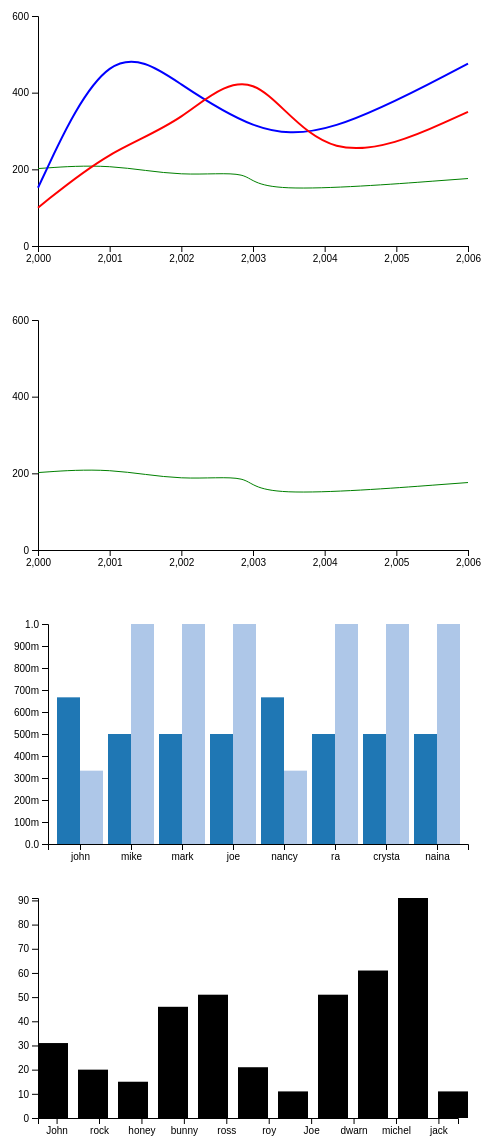
D3 v4 page, settled after 480 driven frames (8 s of simulated time); the page loaded 1 data file(s).


			(function(i,s,o,g,r,a,m){i['GoogleAnalyticsObject']=r;i[r]=i[r]||function(){
				(i[r].q=i[r].q||[]).push(arguments)},i[r].l=1*new Date();a=s.createElement(o),
				m=s.getElementsByTagName(o)[0];a.async=1;a.src=g;m.parentNode.insertBefore(a,m)
									})(window,document,'script','//www.google-analytics.com/analytics.js','ga');
			ga('create', 'UA-XXXXX-X', 'auto');
			ga('send', 'pageview');
		

			var data = [{
				"sale": "202",
				"year": "2000"
			}, {
				"sale": "215",
				"year": "2001"
			}, {
				"sale": "179",
				"year": "2002"
			}, {
				"sale": "199",
				"year": "2003"
			}, {
				"sale": "134",
				"year": "2003"
			}, {
				"sale": "176",
				"year": "2006"
			}];
			var data2 = [{
				"sale": "152",
				"year": "2000"
			}, {
				"sale": "550",
				"year": "2001"
			}, {
				"sale": "420",
				"year": "2002"
			}, {
				"sale": "300",
				"year": "2003"
			}, {
				"sale": "280",
				"year": "2004"
			}, {
				"sale": "476",
				"year": "2006"
			}];
			var data3 = [{
				"sale": "100",
				"year": "2000"
			}, {
				"sale": "250",
				"year": "2001"
			}, {
				"sale": "320",
				"year": "2002"
			}, {
				"sale": "500",
				"year": "2003"
			}, {
				"sale": "180",
				"year": "2004"
			}, {
				"sale": "350",
				"year": "2006"
			}];


			var vis = d3.select("#visualisation"),
				WIDTH = 480,
				HEIGHT = 270,
				MARGINS = {
					top: 20,
					right: 20,
					bottom: 20,
					left: 30
				},

				xScale = d3.scaleLinear()
			.range([MARGINS.left, WIDTH - MARGINS.right])
			.domain([2000, 2006]),

				yScale = d3.scaleLinear()
			.range([HEIGHT - MARGINS.top, MARGINS.bottom])
			.domain([0, 600]),

				xAxis = d3.axisBottom()
			.scale(xScale)
			.ticks(5);



			vis.append("svg:g")
				.attr("transform", "translate(0," + (HEIGHT - MARGINS.bottom) + ")")
				.call(xAxis);


			yAxis = d3.axisLeft()
				.scale(yScale)
				.ticks(3)

			vis.append("svg:g")
				.attr("transform", "translate(" + (MARGINS.left) + ",0)")
				.call(yAxis);

			var lineGen = d3.line()
			.x(function (d) {
				return xScale(d.year);
			})
			.y(function (d) {
				return yScale(d.sale);
			})
			.curve(d3.curveBasis);
			//.interpolate("basis");

			vis.append('svg:path')
				.attr('d', lineGen(data))
				.attr('stroke', 'green')
				.attr('stroke-width', 1)
				.attr('fill', 'none');
			vis.append('svg:path')
				.attr('d', lineGen(data2))
				.attr('stroke', 'blue')
				.attr('stroke-width', 2)
				.attr('fill', 'none');
			vis.append('svg:path')
				.attr('d', lineGen(data3))
				.attr('stroke', 'red')
				.attr('stroke-width', 2)
				.attr('fill', 'none');




		


			var vis = d3.select("#visualisation1"),
				WIDTH = 480,
				HEIGHT = 270,
				MARGINS = {
					top: 20,
					right: 20,
					bottom: 20,
					left: 30
				},

				xScale = d3.scaleLinear()
			.range([MARGINS.left, WIDTH - MARGINS.right])
			.domain([2000, 2006]),

				yScale = d3.scaleLinear()
			.range([HEIGHT - MARGINS.top, MARGINS.bottom])
			.domain([0, 600]),

				xAxis = d3.axisBottom()
			.ticks(5)
			.scale(xScale);



			vis.append("svg:g")
				.attr("transform", "translate(0," + (HEIGHT - MARGINS.bottom) + ")")
				.call(xAxis);


			yAxis = d3.axisLeft()
				.scale(yScale)
				.ticks(3)

			vis.append("svg:g")
				.attr("transform", "translate(" + (MARGINS.left) + ",0)")
				.call(yAxis);

			var lineGen = d3.line()
			.x(function (d) {
				return xScale(d.year);
			})
			.y(function (d) {
				return yScale(d.sale);
			})
			.curve(d3.curveBasis);

			vis.append('svg:path')
				.attr('d', lineGen(data))
				.attr('stroke', 'green')
				.attr('stroke-width', 1)
				.attr('fill', 'none');

		

			var margin = { top: 20, right: 20, bottom: 30, left: 40 },
				width = 480 - margin.left - margin.right, //900
				height = 270 - margin.top - margin.bottom; //450
			var x0 = d3.scaleBand()
			.rangeRound([0, width])
			.padding(0.1);

			var x1 = d3.scaleBand();

			var y = d3.scaleLinear()
			.range([height, 0]);

			var colorRange = d3.scaleOrdinal(d3.schemeCategory20);
			var color = d3.scaleOrdinal()
			.range(colorRange.range());

			var xAxis = d3.axisBottom()
			.scale(x0)
			.ticks(0)

			var yAxis = d3.axisLeft()
			.scale(y)
			.tickFormat(d3.format(".2s"));

			var divTooltip = d3.select("body").append("div").attr("class", "toolTip");

			d3.json("geojson/playerinfo/pi.json", function (error, dataset) {
				var svg = d3.select("#bar1")
				.attr("width", width + margin.left + margin.right)
				.attr("height", height + margin.top + margin.bottom)
				.append("g")
				.attr("transform", "translate(" + margin.left + "," + margin.top + ")");


				dataset = [
					{label:"john", "Not Satisfied":20, "Not Much Satisfied":10, },
					{label:"mike", "Not Satisfied":15, "Not Much Satisfied":30,},
					{label:"mark", "Not Satisfied":15, "Not Much Satisfied":30,},
					{label:"joe", "Not Satisfied":15, "Not Much Satisfied":30, },
					{label:"nancy", "Not Satisfied":20, "Not Much Satisfied":10, },
					{label:"ra", "Not Satisfied":15, "Not Much Satisfied":30,},
					{label:"crysta", "Not Satisfied":15, "Not Much Satisfied":30, },
					{label:"naina", "Not Satisfied":15, "Not Much Satisfied":30}
				];

				var options = d3.keys(dataset[0]).filter(function(key) { return (key !== "label"); });

				dataset.forEach(function(d) {
					d.valores = options.map(function(name) { return {name: name, value: +d[name]}; });
				});

				x0.domain(dataset.map(function(d) { return d.label; }));
				x1.domain(options).rangeRound([0, x0.bandwidth()]);
				y.domain([0, d3.max(dataset, function(d) { return d3.max(d.valores, function(d) { return d.value; }); })]);

				svg.append("g")
					.attr("class", "x-axis")
					.attr("transform", "translate(0," + height + ")")
					.attr("value","")
					.call(xAxis);

				svg.append("g")
					.attr("class", "y axis")
					.call(yAxis)
					.append("text")
					.attr("transform", "rotate(-90)")
					.attr("y", 6)
					.attr("dy", ".71em")
					.style("text-anchor", "end")

				var bar = svg.selectAll(".bar")
				.data(dataset)
				.enter().append("g")
				.attr("class", "rect")
				.attr("transform", function(d) { return "translate(" + x0(d.label) + ",0)"; });

				bar.selectAll("rect")
					.data(function(d) { return d.valores; })
					.enter().append("rect")
					.attr("width", x1.bandwidth())
					.attr("x", function(d) { return x1(d.name); })
					.attr("y", function(d) { return y(d.value); })
					.attr("value", function(d){return d.name;})
					.attr("height", function(d) { return height - y(d.value); })
					.style("fill", function(d) { return color(d.name); });
			});

		


			// set the dimensions and margins of the graph
			var margin = { top: 20, right: 20, bottom: 30, left: 40 },
				width = 480 - margin.left - margin.right, //900
				height = 270 - margin.top - margin.bottom; //450

			// set the ranges
			var x = d3.scaleBand()
			.range([0, width])
			.paddingInner(0.1);
			var y = d3.scaleLinear()
			.range([height, 0]);

			// append the svg object to the body of the page
			// append a 'group' element to 'svg'
			// moves the 'group' element to the top left margin
			var svg = d3.select("#bar").append("svg")
			.attr("width", 480) //960
			.attr("height", 270) //500
			.append("g")
			.attr("transform",
				  "translate(30 , 20)");

			// get the data
			d3.json("geojson/playerinfo/pi.json", function (error, data) {
				if (error) throw error;

				// format the data
				data.forEach(function (d) {
					d.age = +d.age;
				});

				// Scale the range of the data in the domains
				x.domain(data.map(function (d) { return d.name; }));
				y.domain([0, d3.max(data, function (d) { return d.age; })]);

				// append the rectangles for the bar chart
				svg.selectAll(".bar")
					.data(data)
					.enter().append("rect")
					.attr("class", "bar")
					.attr("x", function (d, i) { return i * 40 })
					.attr("width", 30)
					.attr("y", function (d) { return y(d.age); })
					.attr("height", function (d) { return height - y(d.age); });

				// add the x Axis
				svg.append("g")
					.attr("transform", "translate(0," + height + ")")
					.call(d3.axisBottom(x));

				// add the y Axis
				svg.append("g")
					.call(d3.axisLeft(y));

			});

		
// ── scripts/main.js
/*!
 *
 *  Web Starter Kit
 *  Copyright 2015 Google Inc. All rights reserved.
 *
 *  Licensed under the Apache License, Version 2.0 (the "License");
 *  you may not use this file except in compliance with the License.
 *  You may obtain a copy of the License at
 *
 *    https://www.apache.org/licenses/LICENSE-2.0
 *
 *  Unless required by applicable law or agreed to in writing, software
 *  distributed under the License is distributed on an "AS IS" BASIS,
 *  WITHOUT WARRANTIES OR CONDITIONS OF ANY KIND, either express or implied.
 *  See the License for the specific language governing permissions and
 *  limitations under the License
 *
 */
/* eslint-env browser */
(function() {
  'use strict';

  // Check to make sure service workers are supported in the current browser,
  // and that the current page is accessed from a secure origin. Using a
  // service worker from an insecure origin will trigger JS console errors. See
  // http://www.chromium.org/Home/chromium-security/prefer-secure-origins-for-powerful-new-features
  var isLocalhost = Boolean(window.location.hostname === 'localhost' ||
      // [::1] is the IPv6 localhost address.
      window.location.hostname === '[::1]' ||
      // 127.0.0.1/8 is considered localhost for IPv4.
      window.location.hostname.match(
        /^127(?:\.(?:25[0-5]|2[0-4][0-9]|[01]?[0-9][0-9]?)){3}$/
      )
    );

  if ('serviceWorker' in navigator &&
      (window.location.protocol === 'https:' || isLocalhost)) {
    navigator.serviceWorker.register('service-worker.js')
    .then(function(registration) {
      // updatefound is fired if service-worker.js changes.
      registration.onupdatefound = function() {
        // updatefound is also fired the very first time the SW is installed,
        // and there's no need to prompt for a reload at that point.
        // So check here to see if the page is already controlled,
        // i.e. whether there's an existing service worker.
        if (navigator.serviceWorker.controller) {
          // The updatefound event implies that registration.installing is set:
          // https://slightlyoff.github.io/ServiceWorker/spec/service_worker/index.html#service-worker-container-updatefound-event
          var installingWorker = registration.installing;

          installingWorker.onstatechange = function() {
            switch (installingWorker.state) {
              case 'installed':
                // At this point, the old content will have been purged and the
                // fresh content will have been added to the cache.
                // It's the perfect time to display a "New content is
                // available; please refresh." message in the page's interface.
                break;

              case 'redundant':
                throw new Error('The installing ' +
                                'service worker became redundant.');

              default:
                // Ignore
            }
          };
        }
      };
    }).catch(function(e) {
      console.error('Error during service worker registration:', e);
    });
  }

  function responsivefy(svg) {
    // var container = d3.select(svg.node().parentNode),
    //   width = parseInt(svg.style('width')),
    //   height = parseInt(svg.style('height')),
    //   aspect = width / height;
    // svg.attr('viewBox', '0 0 ' + width + ' ' + height)
    //   .attr('preserveAspectRatio', 'xMinYMid')
    //   .call(resize);
    // d3.select(window).on('resize.' + container.attr('id'), resize);
    // function resize() {
    //   var targetWidth = parseInt(container.style('width'));
    //   svg.attr('width', targetWidth);
    //   svg.attr('height', Math.round(targetWidth / aspect));
    // }
  }

  // Your custom JavaScript goes here
  (function(d3) {
    var w = 500;
    var h = 300;

    var projection = d3.geoAlbersUsa()
      .translate([w / 2, h / 2])
      .scale([500]);

    var path = d3.geoPath()
      .projection(projection);

    var color = d3.scaleQuantize()
      .range(['#25AE9C', '#94D4CC', '#CFD3DD']);
      // .range(['rgb(158,121,252)', 'rgb(83,216,234)', 'rgb(245,125,161)', 'rgb(145,161,245)']);

    var svg = d3.select('.geojson')
      .append('svg')
      .attr('width', w)
      .attr('height', h)
      .call(responsivefy);

    d3.csv('geojson/us-ag-productivity.csv', function(data) {

      color.domain([
        d3.min(data, function(d) {
          return d.value;
        }),
        d3.max(data, function(d) {
          return d.value;
        })
      ]);

      d3.json('geojson/us-states.json', function(json) {

        for (var i = 0; i < data.length; i++) {
          var dataState = data[i].state;
          var dataValue = parseFloat(data[i].value);
          for (var j = 0; j < json.features.length; j++) {
            var jsonState = json.features[j].properties.name;
            if (dataState === jsonState) {
              json.features[j].properties.value = dataValue;
              break;
            }
          }
        }
        svg.selectAll('path')
          .data(json.features)
          .enter()
          .append('path')
          .attr('d', path)
          .style('fill', function(d) {
            var value = d.properties.value;
            if (value) {
              return color(value);
            } else {
              return '#ccc';
            }
          })
          .style('fill-opacity', '0.9')
          .on('mouseover', function() {
            d3.select(this)
              .style('fill-opacity', '1');
          })
          .on('mouseout', function() {
            d3.select(this)
              .style('fill-opacity', '0.9');
          });
      });
    });
  })(window.d3);

  (function(d3) {
    var w = 800;
    var h = 150;
    var padding = 20;

    var dataset, xScale, yScale, xAxis, yAxis, area;
    var parseTime = d3.timeParse('%Y-%m');

    var formatTime = d3.timeFormat('%b %Y');
    var rowConverter = function(d, i, cols) {
      var row = {
        date: parseTime(d.Date)
      };
      for (var i = 1; i < cols.length; i++) {
        var col = cols[i];
        if (d[cols[i]]) {
          row[cols[i]] = +d[cols[i]];
        } else {
          row[cols[i]] = 0;
        }
      }

      return row;
    };

    var stack = d3.stack()
      .order(d3.stackOrderDescending);

    // var color = d3.scaleQuantize()
    //   .range(['#25AE9C', '#B2AFC4', '#8C87A6', '#94D4CC', '#332A60']);

    var color = ['#25AE9C', '#94D4CC', '#CFD3DD'];

    d3.csv('geojson/ev_sales_data.csv', rowConverter, function(data) {
      var dataset = data;
      var keys = dataset.columns;
      keys.shift();
      stack.keys(keys);

      var series = stack(dataset);
      xScale = d3.scaleTime()
        .domain([
          d3.min(dataset, function(d) {
            return d.date;
          }),
          d3.max(dataset, function(d) {
            return d.date;
          })
        ])
        .range([padding, w - padding * 2]);

      yScale = d3.scaleLinear()
        .domain([
          0,
          d3.max(dataset, function(d) {
            var sum = 0;

            for (var i = 0; i < keys.length; i++) {
              sum += d[keys[i]];
            }

            return sum;
          })
        ])
        .range([h - padding, padding / 2])
        .nice();

      xAxis = d3.axisBottom()
        .scale(xScale)
        .ticks(15)
        .tickSize(0)
        .tickSizeOuter(0);

      area = d3.area()
        .curve(d3.curveBasis)
        .x(function(d) {
          return xScale(d.data.date);
        })
        .y0(function(d) {
          return yScale(d[0]);
        })
        .y1(function(d) {
          return yScale(d[1]);
        });

      var svg = d3.select('.areagraph')
        .append('svg')
        .attr('width', w)
        .attr('height', h)
        .call(responsivefy);

      svg.selectAll('path')
        .data(series)
        .enter()
        .append('path')
        .attr('class', 'area')
        .attr('d', area)
        .attr('fill', function(d, i) {
          console.log(i);
          return color[i];
          // return d3.schemeCategory20[i];
        })
        .append('title')
        .text(function(d) {
          return d.key;
        });

      // svg.append('g')
      //   .attr('class', 'axis')
      //   .attr('transform', 'translate(0,' + (h - padding) + ')')
      //   .call(xAxis);

    });
  })(window.d3);

  (function(d3) {
    var w = 800;
    var h = 300;
    var padding = 20;

    var dataset, xScale, yScale, xAxis, yAxis, area;
    var parseTime = d3.timeParse('%Y-%m');

    var formatTime = d3.timeFormat('%b %Y');
    var rowConverter = function(d, i, cols) {
      var row = {
        date: parseTime(d.Date)
      };
      for (var i = 1; i < cols.length; i++) {
        var col = cols[i];
        if (d[cols[i]]) {
          row[cols[i]] = +d[cols[i]];
        } else {
          row[cols[i]] = 0;
        }
      }

      return row;
    };

    var stack = d3.stack()
      .order(d3.stackOrderDescending);

    var color = d3.scaleQuantize()
      .range(['#25AE9C', '#B2AFC4', '#8C87A6', '#94D4CC', '#332A60']);
    // var color = ['#25AE9C', '#B2AFC4', '#8C87A6', '#94D4CC', '#332A60'];

    d3.csv('geojson/traffic_data.csv', rowConverter, function(data) {
      var dataset = data;
      var keys = dataset.columns;
      keys.shift();
      stack.keys(keys);

      var series = stack(dataset);
      xScale = d3.scaleTime()
        .domain([
          d3.min(dataset, function(d) {
            return d.date;
          }),
          d3.max(dataset, function(d) {
            return d.date;
          })
        ])
        .range([padding, w - padding * 2]);

      yScale = d3.scaleLinear()
        .domain([
          0,
          d3.max(dataset, function(d) {
            var sum = 0;

            for (var i = 0; i < keys.length; i++) {
              sum += d[keys[i]];
            }

            return sum;
          })
        ])
        .range([h - padding, padding / 2])
        .nice();

      area = d3.area()
        .curve(d3.curveBasis)
        .x(function(d) {
          console.log(d);
          return xScale(d.data.date);
        })
        .y0(function(d) {
          return yScale(d[0]);
        })
        .y1(function(d) {
          return yScale(d[1]);
        });

      var svg = d3.select('.traffic')
        .append('svg')
        .attr('width', w)
        .attr('height', h)
        .call(responsivefy);

      svg.selectAll('path')
        .data(series)
        .enter()
        .append('path')
        .attr('class', 'area')
        .attr('d', area)
        .attr('fill', function() {
          return '#25AE9C';
        })
        .append('title')
        .text(function(d) {
          return d.key;
        });
    });
  })(window.d3);

  var createDoNut = (function(d3, css, data) {
    var r = 250;
    var canvas = d3.select(css)
      .append('svg')
      .attr('width', 800)
      .attr('height', 800)
      .call(responsivefy);
    var group = canvas.append('g')
      .attr('transform', 'translate(300,300)');
    var arc = d3.arc()
      .innerRadius(225)
      .outerRadius(300)
      .cornerRadius(20);
    var pie = d3.pie()
      .value(function(d) { return d; });
    var color = d3.scaleOrdinal()
      .range(['#25AE9C', '#eae9ef']);
    var arcs = group.selectAll('arc')
      .data(pie(data))
      .enter()
      .append('g')
      .attr('class', 'arc');
    arcs.append('path')
      .attr('d', arc)
      .attr('fill', function(d) { return color(d.data); });
  });

  createDoNut(window.d3, '.bar-container-1', [75, 25]);
  createDoNut(window.d3, '.bar-container-2', [80, 20]);
  createDoNut(window.d3, '.bar-container-3', [60, 30]);

  var createBarChart = (function(d3, css, data) {
    var margin = {top: 20, right: 20, bottom: 30, left: 40},
      width = 960 - margin.left - margin.right,
      height = 500 - margin.top - margin.bottom;

    var x = d3.scaleBand()
      .range([0, width])
      .padding(0.1);
    var y = d3.scaleLinear()
      .range([height, 0]);

    var svg = d3.select('.bar-container-2').append('svg')
      .attr('width', width + margin.left + margin.right)
      .attr('height', height + margin.top + margin.bottom)
      .call(responsivefy)
      .append('g')
      .attr('transform',
        'translate(' + 100 + ',' + 100 + ')');

    d3.csv('geojson/bargraph.csv', function(error, data) {
      if (error) throw error;

      data.forEach(function(d) {
        d.sales = +d.sales;
      });

      x.domain(data.map(function(d) { return d.salesperson; }));
      y.domain([0, d3.max(data, function(d) { return d.sales; })]);

      svg.selectAll('.bar')
        .data(data)
        .enter().append('rect')
        .attr('class', 'bar')
        .attr('x', function(d) { return x(d.salesperson); })
        .attr('width', x.bandwidth())
        .attr('y', function(d) { return y(d.sales); })
        .attr('height', function(d) { return height - y(d.sales); })
        .style('fill', '#25AE9C');
    });
  });

  var createGaugeChart = (function(d3, css) {
    var width = 260,
      height = 100;

    var svg = d3.select(css)
      .append('svg')
      .attr('width', width)
      .attr('height', height)
      .call(responsivefy);

    var arc = d3.arc()
      .innerRadius(50)
      .outerRadius(80)
      .cornerRadius(5)
      .padAngle(0);

    var color = ['#91cf60', '#d9ef8b', '#fee08b', '#fc8d59', '#d73027'].reverse();

    var data = makeData();

    var pie = d3.pie()
      .startAngle(-Math.PI / 2)
      .endAngle(Math.PI / 2)
      .value(function(d) {
        return d;
      });

    var arcs = svg.selectAll('.arc')
      .data(pie(data[1]))
      .enter()
      .append('path')
      .attr('d', arc)
      .attr('transform', 'translate(120,90)')
      .style('fill', function(d, i) {
        return color[i];
      });

    var needle = svg.selectAll('.needle')
      .data(data[0])
      .enter()
      .append('line')
      .attr('x1', 0)
      .attr('x2', -79)
      .attr('y1', 0)
      .attr('y2', 0)
      .style('stroke', 'black')
      .attr('transform', function(d) {
        var r = 180 * d / data[1][3];
        return ' translate(120,90) rotate(' + r + ')';
      });

    d3.select('#button')
      .on('click', function() {
        data = makeData();
        arcs.data(pie(data[1]))
          .transition()
          .attr('d', arc);
        needle.data(data[0])
          .transition()
          .ease(d3.easeElasticOut)
          .duration(2000)
          .attr('transform', function(d) {
            var r = 180 * d / data[1][3];
            return ' translate(120,90) rotate(' + r + ')';
          });
      });

    function makeData() {
      var newarcsdata = d3.range(4)
        .map(function() {
          return d3.randomUniform()();
        })
        .sort();
      var newneedledata = [d3.randomUniform(0, newarcsdata[3])()];
      return [newneedledata, newarcsdata];
    }
  });

  createGaugeChart(window.d3, '.health-indicator');
})();

window.$(function() {

  var slider_one_focus = true;
  var slider_two_focus = false;
  var slide_count = 0;

  function startAnimation() {
    if (slider_two_focus) {
      slider_two_focus = false;
      $('.a-slider-2').css({
        'opacity': 0.2
      });
      $('.a-slider-1').css({
        'opacity': 1
      });
    }
    if (slider_one_focus) {
      $('.a-slider-1').animate({
        left: '-=100'
      }, 250, function() {
        slide_count++;
        if (slide_count === 3) {
          $('.a-slider-2').css({
            'opacity': 1
          });
          $('.a-slider-1').css({
            'opacity': 0,
            'left': 100 + 'px'
          });
          slide_count = 0;
          slider_two_focus = true;
        }
      });
    }

    setTimeout(function() {
      // debugger;
      startAnimation();
    }, 1000);
  }

  setTimeout(function() {
    startAnimation();
  }, 1000);
});

(function(d3) {
  var width = 480,
    height = 250,
    outerRadius = Math.min(width, height) * .5 - 10,
    innerRadius = outerRadius * .6;

  var n = 10,
    data0 = d3.range(n).map(Math.random),
    data1 = d3.range(n).map(Math.random),
    data;

  // var color = d3.scale.category20();
  var color = ['#8a8a8a', '#d5d5d5'];

  var arc = d3.svg.arc();

  var pie = d3.layout.pie()
    .sort(null);

  var svg = d3.select('.animation').append('svg')
    .attr('width', width)
    .attr('height', height);

  svg.append('circle')
    .attr('cx', 240)
    .attr('cy', 125)
    .attr('r', 115)
    .attr('fill', '#dedede');

  svg.selectAll('.arc')
    .data(arcs(data0, data1))
    .enter().append('g')
    .attr('class', 'arc')
    .attr('transform', 'translate(' + width / 2 + ',' + height / 2 + ')')
    .append('path')
    .attr('fill', function(d, i) { return color[i % 2]; })
    .attr('d', arc);

  transition(1);

  function arcs(data0, data1) {
    var arcs0 = pie(data0),
      arcs1 = pie(data1),
      i = -1,
      arc;
    while (++i < n) {
      arc = arcs0[i];
      arc.innerRadius = innerRadius;
      arc.outerRadius = outerRadius;
      arc.next = arcs1[i];
    }
    return arcs0;
  }

  function transition(state) {
    var path = d3.selectAll('.arc > path')
      .data(state ? arcs(data0, data1) : arcs(data1, data0));

    // Wedges split into two rings.
    var t0 = path.transition()
      .duration(750)
      .attrTween('d', tweenArc(function(d, i) {
        return {
          innerRadius: i & 1 ? innerRadius + 30 : (innerRadius + outerRadius) / 2,
          outerRadius: i & 1 ? (innerRadius + outerRadius) / 2 : outerRadius
        };
      }));

    // Wedges translate to be centered on their final position.
    var t1 = t0.transition()
      .attrTween('d', tweenArc(function(d, i) {
        var a0 = (d.next.startAngle + d.next.endAngle) + 15,
          a1 = (d.startAngle - d.endAngle);
        return {
          startAngle: (a0 + a1) / 2,
          endAngle: (a0 - a1) / 2
        };
      }));

    // Wedges then update their values, changing size.
    var t2 = t1.transition()
      .attrTween('d', tweenArc(function(d, i) {
        return {
          startAngle: d.next.startAngle,
          endAngle: d.next.endAngle
        };
      }));

    // Wedges reunite into a single ring.
    var t3 = t2.transition()
      .attrTween('d', tweenArc(function(d, i) {
        return {
          innerRadius: innerRadius,
          outerRadius: outerRadius
        };
      }));

    setTimeout(function() { transition(!state); }, 3000);
  }

  function tweenArc(b) {
    return function(a, i) {
      var d = b.call(this, a, i), i = d3.interpolate(a, d);
      for (var k in d) a[k] = d[k]; // update data
      return function(t) { return arc(i(t)); };
    };
  }
})(window.d3_3);

$(function() {
  var i = 1;
  setInterval(function() {
    var prevClass = '.anim-' + (i - 1) + '> a';
    $('.ball').removeClass('ball-a-' + (i - 1) + '');
    if (i === 7) {
      i = 1;
    }
    var nextClass = '.anim-' + (i) + '> a';
    $(prevClass).removeClass('active');
    $(nextClass).addClass('active');
    $('.ball').addClass('ball-a-' + i + '');
    i++;
  }, 2000);
});


### data: geojson/playerinfo/pi.json
[
 {
  "name": "John",
  "age": 31,
  "age1": 31,
  "city": "New York"
 },
 {
  "name": "rock",
  "age": 20,
  "age1": 31,
  "city": "New York"
 },
 {
  "name": "honey",
  "age": 15,
  "age1": 31,
  "city": "New York"
 },
 {
  "name": "bunny",
  "age": 46,
  "age1": 31,
  "city": "New York"
 },
 {
  "name": "ross",
  "age": 51,
  "age1": 31,
  "city": "New York"
 },
 {
  "name": "roy",
  "age": 21,
  "age1": 31,
  "city": "New York"
 },
 {
  "name": "Joe",
  "age": 11,
  "age1": 31,
  "city": "New York"
 },
 {
  "name": "dwarn",
  "age": 51,
  "age1": 31,
  "city": "New York"
 },
 "... 3 more items"
]